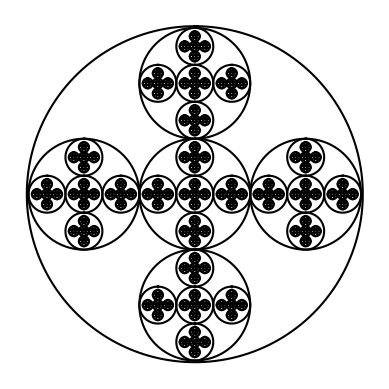

This chart was generated by the following Python code:
# [redacted]

import numpy as np
import matplotlib.pyplot as plt
import math


def draw_squares(ax,n,p,w):
    if n>0:
        i1 = [1,2,3,0,1]
        q = p*w + p[i1]*(1-w)
        ax.plot(p[:,0],p[:,1],color='k')
        draw_squares(ax,n-1,q,w)


orig_size = 800
p = np.array([[0,0],[0,orig_size],[orig_size,orig_size],[orig_size,0],[0,0]])

# this following tree segments are used to create the three different figures
#they are created my altering the number of repetitons as well as width of the squares

#Square Figure a
plt.close("all") 
fig, ax = plt.subplots()
draw_squares(ax,10,p,.2)
draw_squares(ax,10,p,.1)
ax.set_aspect(1.0)
ax.axis('off')
plt.show()
fig.savefig('squares_a.png')

#Square Figure b
plt.close("all") 
fig, ax = plt.subplots()
draw_squares(ax,10,p,.1)
ax.set_aspect(1.0)
ax.axis('off')
plt.show()
fig.savefig('squares_b.png')

# Square Figure c
plt.close("all") 
fig, ax = plt.subplots()
draw_squares(ax,70,p,.06)
ax.set_aspect(1.0)
ax.axis('off')
plt.show()
fig.savefig('squares_c.png')


def circle(center,rad):
    n = int(4*rad*math.pi)
    t = np.linspace(0,6.3,n)
    x = center[0]+rad*np.sin(t)
    y = center[1]+rad*np.cos(t)
    return x,y

def draw_circles(ax,n,center,radius,w):
    if n>0:
        x,y = circle(center,radius)
        ax.plot(x,y,color='k')
        draw_circles(ax,n-1,center,radius*w,w)
      
# this following tree segments are used to create the three different figures
#they are created my altering the number of repetitons as well as width of the circles

        
#circle figure a      
plt.close("all") 
fig, ax = plt.subplots() 
draw_circles(ax, 3, [100,0], 100,.5)
ax.set_aspect(1.0)
ax.axis('off')
plt.show()
fig.savefig('circles_a.png')

 #circle figure b       
plt.close("all") 
fig, ax = plt.subplots() 
draw_circles(ax, 40, [100,0], 100,.9)
ax.set_aspect(1.0)
ax.axis('off')
plt.show()
fig.savefig('circles_b.png')

 #circle figure c      
plt.close("all") 
fig, ax = plt.subplots() 
draw_circles(ax, 80, [100,0], 100,.95)
ax.set_aspect(1.0)
ax.axis('off')
plt.show()
fig.savefig('circles_c.png')



#this method is to draw a square and create 4 different squares for each
        
def seperate_squares(ax,n,w,s,origX,origY,sizeX,sizeY,size):
    if n>0:
        
        #this sends the dimentions in order to draw each square
        draw_squares(ax,1,s,w)
        #the num is created with the dimentions of the grid each square is one quarter of the previous one
        num = (size*0.25)
        #this array is created with the new dimentions of the next square and sending it to the next call
        s = np.array([[origX,origY],[origX,sizeY],[sizeX,sizeY],[sizeX,origY],[origX,origY]])
        #in each recursion i changed the dimentions of all the x and y corners according to the num respectively
        seperate_squares(ax,n-1,w,s,origX-num,origY-num,sizeX-(num*3),sizeY-(num*3),size/2)
        seperate_squares(ax,n-1,w,s,origX-num,(origY+(num*3)),(sizeX-(num*3)), sizeY+num,size/2)
        seperate_squares(ax,n-1,w,s,origX+(num*3),origY+(num*3),sizeX+num,sizeY+num,size/2)
        seperate_squares(ax,n-1,w,s,origX+(num*3),origY-num,sizeX+num,(sizeY-(num*3)),size/2)
    
       
        
 #this following segments are used to produce the output and each time incremented the number of repetitons
size = 300  
origin = 0   
   
#1)4squares figure a
s = np.array([[origin,origin],[origin,size],[size,size],[size,origin],[origin,origin]])
plt.close("all") 
fig, ax = plt.subplots()
seperate_squares(ax,3,.9,s,origin,origin,size,size,size)
ax.set_aspect(1.0)
ax.axis('off')
plt.show()

#4 squares figure b
s = np.array([[origin,origin],[origin,size],[size,size],[size,origin],[origin,origin]])
plt.close("all") 
fig, ax = plt.subplots()
seperate_squares(ax,4,.9,s,origin,origin,size,size,size)
ax.set_aspect(1.0)
ax.axis('off')
plt.show()

#4 squares figure c
s = np.array([[origin,origin],[origin,size],[size,size],[size,origin],[origin,origin]])
plt.close("all") 
fig, ax = plt.subplots()
seperate_squares(ax,5,.9,s,origin,origin,size,size,size)
ax.set_aspect(1.0)
ax.axis('off')
plt.show()



#this method is to draw the circles from one origin


def side_circles(ax,n,center,radius,width):
    if n>0:
        # this draws the circle each time theres a call
        draw_circles(ax,1,center,radius,width)
        # the call changes the x of the origin and the radius to the decrease each time with the width
        side_circles(ax,n-1,[radius*width,100],radius*width,width) 
        
#this following segments are used to produce the output and each time incremented the number of repetitons for circles
 # 2) circle figure a           
plt.close("all") 
fig, ax = plt.subplots()        
side_circles(ax,90,[100,100],100,.5)        
ax.set_aspect(1.0)
ax.axis('off')
plt.show()      

# 2) circle  figure b   
plt.close("all") 
fig, ax = plt.subplots()        
side_circles(ax,50,[100,100],100,.9)        
ax.set_aspect(1.0)
ax.axis('off')
plt.show()

# 2) circle figure c    
plt.close("all") 
fig, ax = plt.subplots()        
side_circles(ax,70,[100,100],100,.95)        
ax.set_aspect(1.0)
ax.axis('off')
plt.show()






#
def binarytree(height,x,y,x2,y2,size,n):
    if n>0:
        plt.plot([x,y],[x2,y2], 'k-')
        binarytree(height,x2,y2,x/2,size-(size//n),size/2,n-1)
        binarytree(height,x2,y2,x/2,size+(size//n),size/2,n-1)


size =12
x = size/2
y = size
height = 3
fig, ax = plt.subplots()
binarytree(height,x,y,size/2,size-(size//height),size,height)
plt.show()
ax.axis('off')









#this method is to draw circles in a cross and keep drawing 5 inside each
def circle_loops(ax,n,x,y,radius,width):
    if(n>0):
        #here i called the draw circles to draw each circle
        draw_circles(ax, 1,[x,y],radius,width)
        #each call is used for each square
        #i divided the radius by three because theres 3 circles of each axis
        #then incremented or decreased  the x and y by the new radius
        circle_loops(ax,n-1,x,y,radius//3,width)
        circle_loops(ax,n-1,(x-(2*(radius//3))),y,radius//3,width)
        circle_loops(ax,n-1,x,(y+(2*(radius//3))),radius//3,width)
        circle_loops(ax,n-1,(x+(2*(radius//3))),y,radius//3,width)
        circle_loops(ax,n-1,x,(y-(2*(radius//3))),radius//3,width)
 
  #this following segments are used to produce the output and each time incremented the number of repetitons
#4 ) inside circles a      
plt.close("all") 
fig, ax = plt.subplots() 
circle_loops(ax,3,100,100,100,.9)
ax.set_aspect(1.0)
ax.axis('off')
plt.show()    

#4 ) inside circles b      
plt.close("all") 
fig, ax = plt.subplots() 
circle_loops(ax,4,100,100,100,.9)
ax.set_aspect(1.0)
ax.axis('off')
plt.show()      
  

#4 ) inside circles c      
plt.close("all") 
fig, ax = plt.subplots() 
circle_loops(ax,5,100,100,100,.9)
ax.set_aspect(1.0)
ax.axis('off')
plt.show()      






